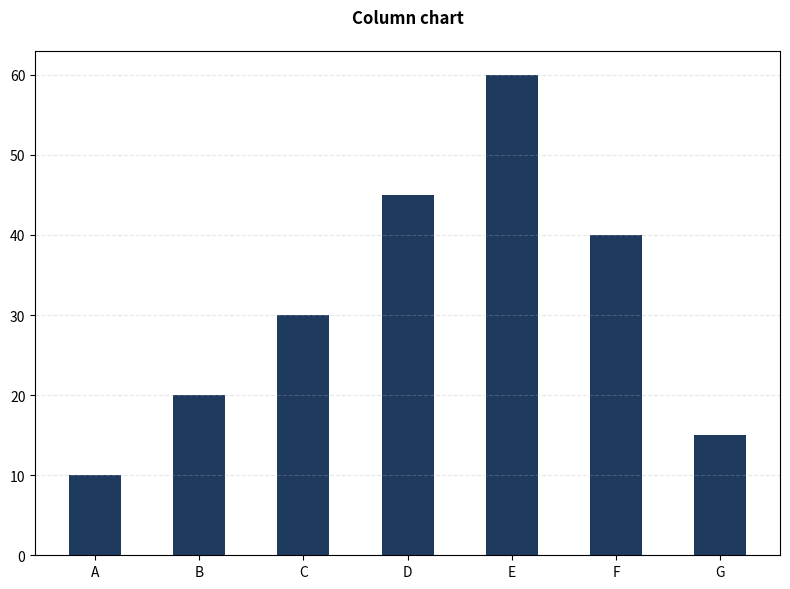
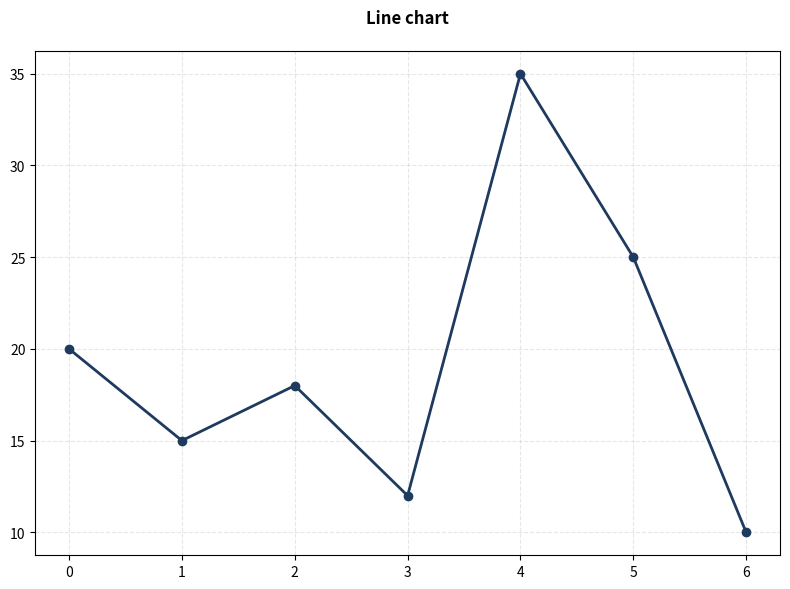
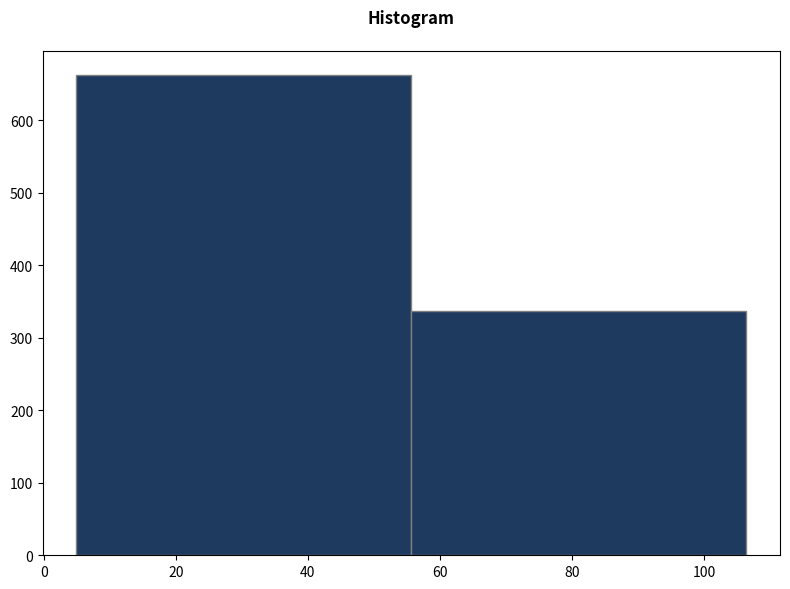
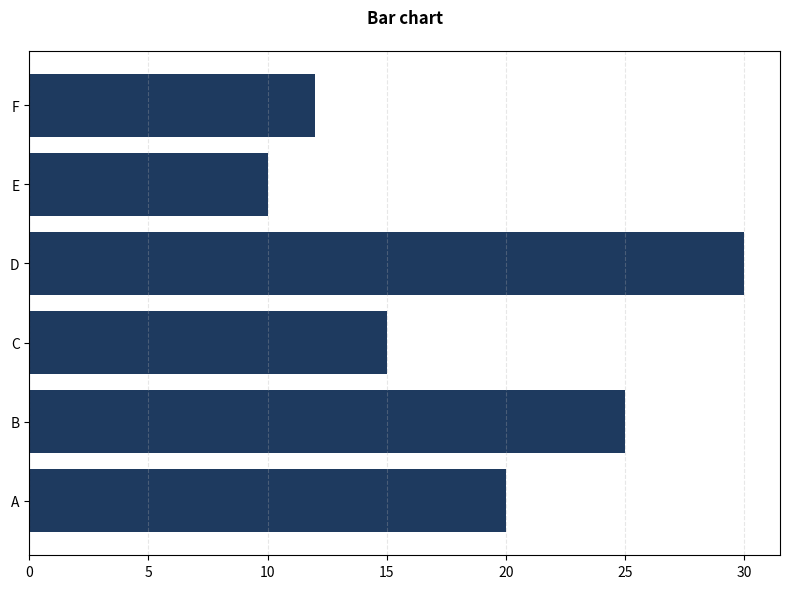

Generate these figures, in order, with matplotlib:
import matplotlib.pyplot as plt
import numpy as np

# Styles
plt.style.use('seaborn-v0_8-muted')
color_kvj = '#1e3a5f'

def save_opt1():
    # Column chart
    x = ['A', 'B', 'C', 'D', 'E', 'F', 'G']
    y = [10, 20, 30, 45, 60, 40, 15]
    plt.figure(figsize=(8, 6))
    plt.bar(x, y, color=color_kvj, width=0.5)
    plt.title('Column chart', fontweight='bold', pad=20)
    plt.grid(axis='y', linestyle='--', alpha=0.3)
    plt.tight_layout()
    plt.savefig('v3_q13_opt1.png', dpi=100)
    plt.close()

def save_opt2():
    # Line chart
    x = range(7)
    y = [20, 15, 18, 12, 35, 25, 10]
    plt.figure(figsize=(8, 6))
    plt.plot(x, y, marker='o', color=color_kvj, linewidth=2)
    plt.title('Line chart', fontweight='bold', pad=20)
    plt.grid(True, linestyle='--', alpha=0.3)
    plt.tight_layout()
    plt.savefig('v3_q13_opt2.png', dpi=100)
    plt.close()

def save_opt3():
    # Histogram
    data = np.random.normal(50, 15, 1000)
    plt.figure(figsize=(8, 6))
    plt.hist(data, bins=2, color=color_kvj, edgecolor='gray') # Bins=2 to match screenshot's 2 big blocks
    plt.title('Histogram', fontweight='bold', pad=20)
    plt.tight_layout()
    plt.savefig('v3_q13_opt3.png', dpi=100)
    plt.close()

def save_opt4():
    # Bar chart (horizontal)
    categories = ['A', 'B', 'C', 'D', 'E', 'F']
    y = [20, 25, 15, 30, 10, 12]
    plt.figure(figsize=(8, 6))
    plt.barh(categories, y, color=color_kvj)
    plt.title('Bar chart', fontweight='bold', pad=20)
    plt.grid(axis='x', linestyle='--', alpha=0.3)
    plt.tight_layout()
    plt.savefig('v3_q13_opt4.png', dpi=100)
    plt.close()

save_opt1()
save_opt2()
save_opt3()
save_opt4()
print("Distribution analysis charts generated successfully.")
